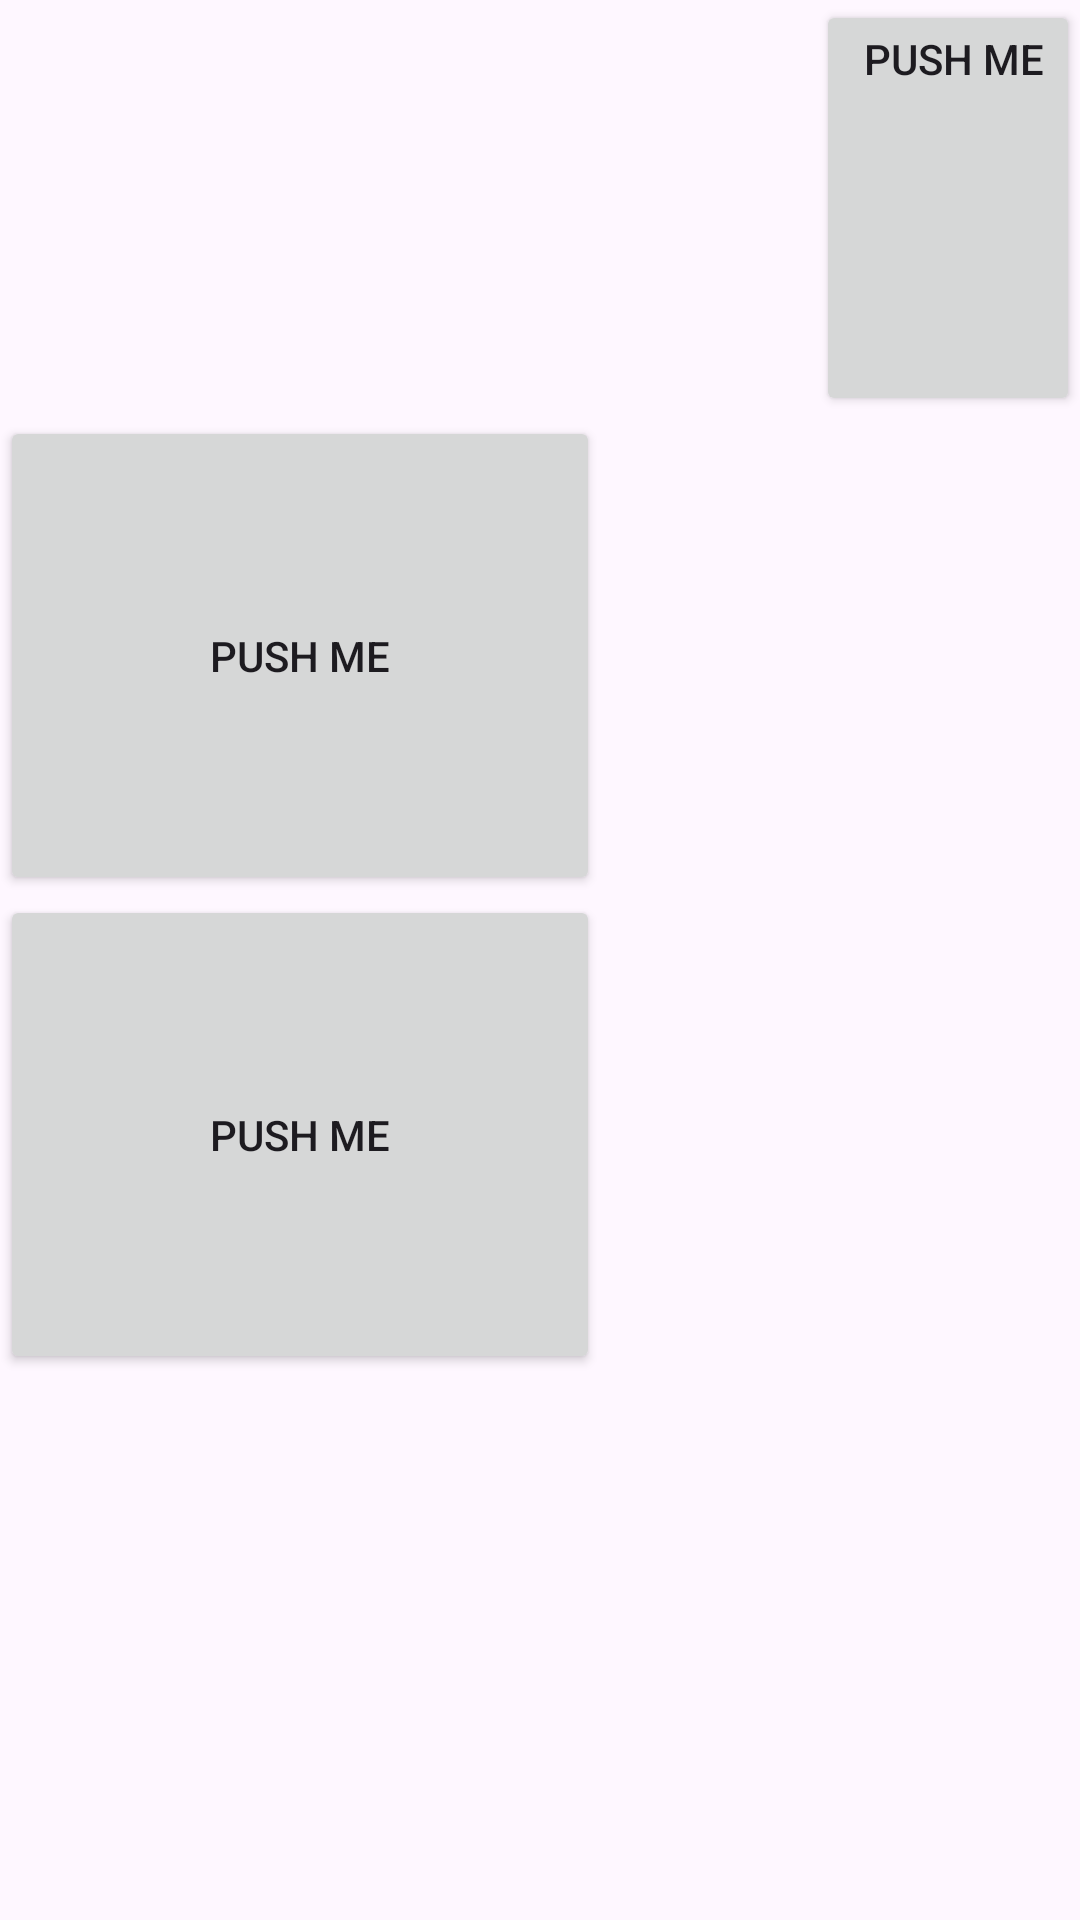

The Android layout XML behind this screen, and the referenced resources:
<!-- AndroidManifest.xml: application theme Theme.NewApp -->
<!-- res/layout/activity_second.xml -->
<?xml version="1.0" encoding="utf-8"?>
<LinearLayout xmlns:app="http://schemas.android.com/apk/res-auto"
    xmlns:android="http://schemas.android.com/apk/res/android"
    android:layout_width="match_parent"
    android:layout_height="match_parent"
    android:weightSum="5"
    android:orientation="vertical">

    <Button
        android:layout_width="wrap_content"
        android:layout_height="wrap_content"
        android:layout_gravity="end|center_vertical"
        android:layout_weight="1"
        android:gravity="end"
        android:text="Push Me" />

    <Button
        android:layout_width="200dp"
        android:layout_weight="1"
        android:layout_height="69dp"
        android:text="Push Me"
        app:layout_constraintEnd_toEndOf="parent"
        app:layout_constraintStart_toStartOf="parent"
        app:layout_constraintTop_toTopOf="parent" />

    <Button
        android:layout_width="200dp"
        android:layout_weight="1"
        android:layout_height="69dp"
        android:text="Push Me"
        app:layout_constraintBottom_toBottomOf="parent"
        app:layout_constraintEnd_toEndOf="parent"
        app:layout_constraintStart_toStartOf="parent"
        app:layout_constraintTop_toTopOf="parent" />
</LinearLayout>
<!-- resources referenced by this layout -->
<resources>
  <style name="Theme.NewApp" parent="Base.Theme.NewApp" />
  <style name="Base.Theme.NewApp" parent="Theme.Material3.DayNight.NoActionBar">
          
          
          <item name="android:statusBarColor">@color/white</item>
          <item name="android:windowLightStatusBar">true</item>
      </style>
  <!-- not gathered from this repository: default colours our renderer supplied (Android Studio template values) -->
  <color name="white">#FFFFFFFF</color>
</resources>
